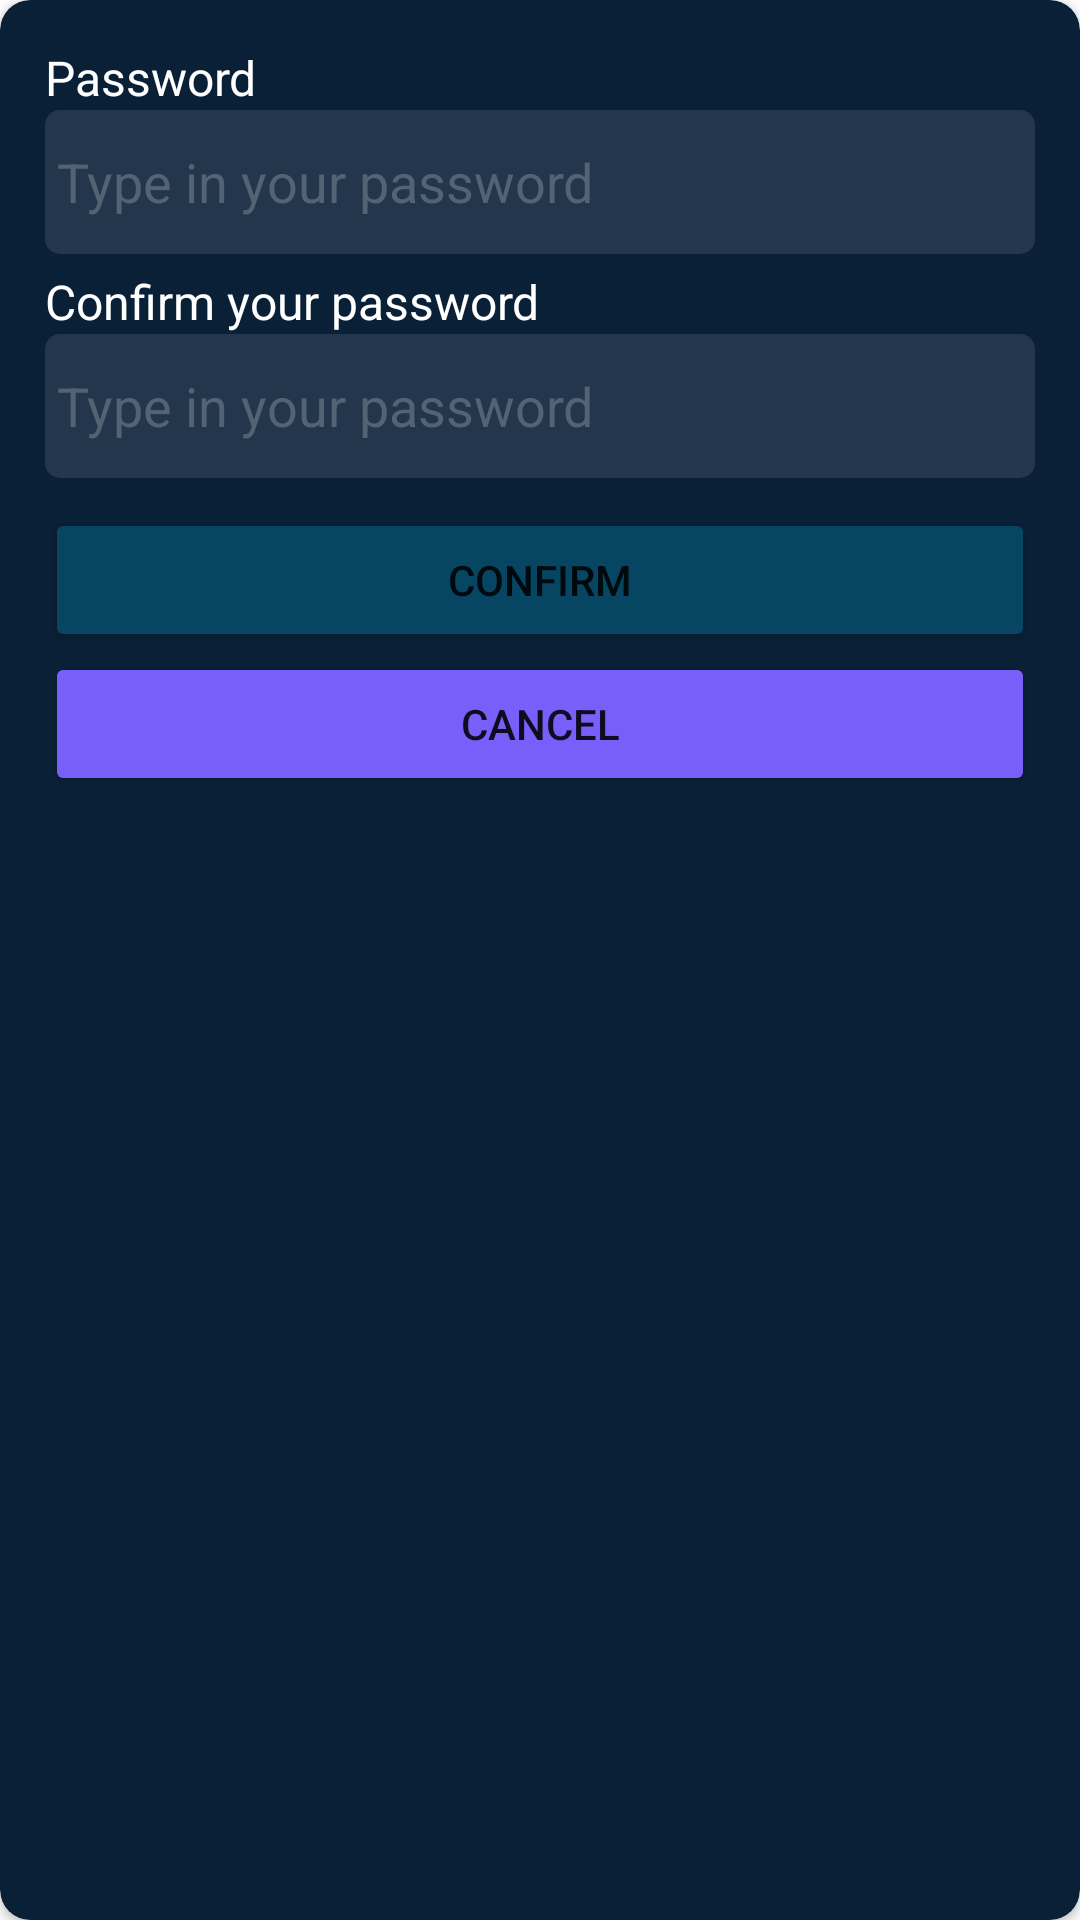

Android layout source for this screen:
<!-- AndroidManifest.xml: application theme Theme.LocationSharing -->
<!-- res/layout/dialog_change_password.xml -->
<?xml version="1.0" encoding="utf-8"?>
<androidx.cardview.widget.CardView xmlns:android="http://schemas.android.com/apk/res/android"
    xmlns:app="http://schemas.android.com/apk/res-auto"
    xmlns:tools="http://schemas.android.com/tools"
    android:layout_width="350dp"
    android:layout_height="wrap_content"
    app:cardBackgroundColor="@color/dark_card_background"
    app:cardCornerRadius="10dp"
    app:contentPadding="15dp">

    <LinearLayout
        android:layout_width="match_parent"
        android:layout_height="match_parent"
        android:orientation="vertical">

        <TextView
            android:id="@+id/dialog_edit_text_1"
            android:layout_width="match_parent"
            android:layout_height="wrap_content"
            android:text="@string/password"
            android:textColor="#FFFFFF"
            android:textSize="16sp" />

        <EditText
            android:id="@+id/edt_dialog_password"
            android:layout_width="match_parent"
            android:layout_height="48sp"
            android:background="@drawable/bg_edittext"
            android:ems="10"
            android:hint="@string/type_in_your_password"
            android:importantForAutofill="no"
            android:inputType="text|textPassword"
            android:paddingStart="4dp"
            android:paddingRight="4dp"
            android:textColorHint="@color/dark_hint_color"
            tools:ignore="TextContrastCheck,DuplicateSpeakableTextCheck" />

        <TextView
            android:id="@+id/dialog_edit_text_2"
            android:layout_width="match_parent"
            android:layout_height="wrap_content"
            android:layout_marginTop="5dp"
            android:text="@string/confirm_your_password"
            android:textColor="#FFFFFF"
            android:textSize="16sp" />

        <EditText
            android:id="@+id/edt_dialog_confirm_password"
            android:layout_width="match_parent"
            android:layout_height="48sp"
            android:background="@drawable/bg_edittext"
            android:ems="10"
            android:hint="@string/type_in_your_password"
            android:importantForAutofill="no"
            android:inputType="text|textPassword"
            android:paddingStart="4dp"
            android:paddingRight="4dp"
            android:textColorHint="@color/dark_hint_color"
            tools:ignore="TextContrastCheck" />

        <Button
            android:id="@+id/btn_dialog_confirm"
            android:layout_width="match_parent"
            android:layout_height="wrap_content"
            android:layout_marginTop="10dp"
            android:backgroundTint="@color/dark_button_background"
            android:text="@string/confirm" />

        <Button
            android:id="@+id/btn_dialog_cancel"
            android:layout_width="match_parent"
            android:layout_height="wrap_content"
            android:backgroundTint="@color/dark_button"
            android:text="@string/cancel"
            tools:ignore="TextContrastCheck" />
    </LinearLayout>
</androidx.cardview.widget.CardView>
<!-- resources referenced by this layout -->
<resources>
  <color name="dark_button">#785ff9</color>
  <color name="dark_button_background">#064663</color>
  <color name="dark_card_background">#0a2037</color>
  <color name="dark_hint_color">#546373</color>
  <!-- drawable bg_edittext (drawable) -->
  <?xml version="1.0" encoding="utf-8"?>
  <shape xmlns:android="http://schemas.android.com/apk/res/android"
      android:shape="rectangle">
  
      <solid android:color="@color/dark_edittext"></solid>
      <corners android:radius="5dp"></corners>
  
  </shape>
  <string name="cancel">Cancel</string>
  <string name="confirm">confirm</string>
  <string name="confirm_your_password">Confirm your password</string>
  <string name="password">Password</string>
  <string name="type_in_your_password">Type in your password</string>
  <style name="Theme.LocationSharing" parent="Theme.MaterialComponents.DayNight.NoActionBar">
          
          <item name="colorPrimary">@color/purple_500</item>
          <item name="colorPrimaryVariant">@color/purple_700</item>
          <item name="colorOnPrimary">@color/white</item>
          
          <item name="colorSecondary">@color/teal_200</item>
          <item name="colorSecondaryVariant">@color/teal_700</item>
          <item name="colorOnSecondary">@color/black</item>
          
          <item name="android:statusBarColor" tools:targetApi="l">@color/dark_background</item>
          
      </style>
  <color name="dark_edittext">#23364b</color>
  <color name="purple_500">#FF6200EE</color>
  <color name="purple_700">#FF3700B3</color>
  <color name="white">#FFFFFFFF</color>
  <color name="teal_200">#FF03DAC5</color>
  <color name="teal_700">#FF018786</color>
  <color name="black">#FF000000</color>
  <color name="dark_background">#061626</color>
</resources>
